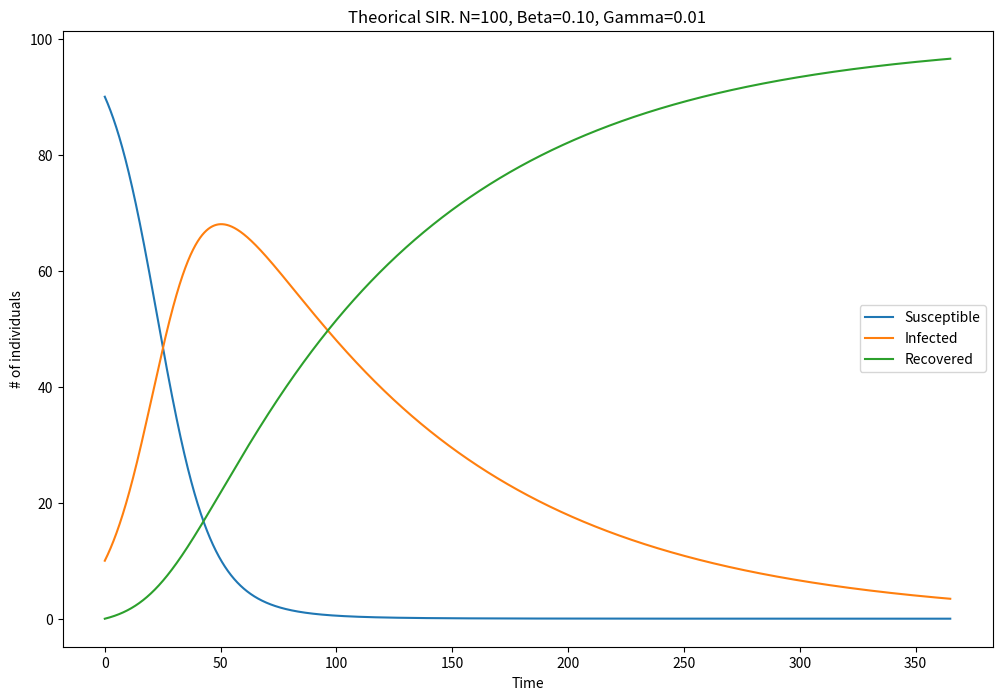

Recreate this plot in Python.
""" Plots the theoretical SIR curve """

import numpy as np
from scipy import integrate
import matplotlib.pyplot as plt

N = 100
beta = 0.1
gamma = 0.01

# Y=(S_1, I_1, R_1)
def solver(Y, t):
    return [- beta / N * Y[1] * Y[0],
            beta / N * Y[1] * Y[0] - gamma * Y[1],
            gamma * Y[1] ]

start_infection = 10
t = np.arange(0, 365, 0.01)
asol = integrate.odeint(solver, [N - start_infection,
                                 start_infection,
                                 0], t)
plt.figure(figsize=(12, 8))
plt.plot(t, asol)
plt.legend(["Susceptible", "Infected", "Recovered"], loc=7)
plt.title("Theorical SIR. N={0:d}, Beta={1:.2f}, Gamma={2:.2f}".format(
    N, beta, gamma
))
plt.xlabel("Time")
plt.ylabel("# of individuals")
plt.savefig('sir_one_region.pdf', format='pdf',
            dpi=1000, bbox_inches='tight')
